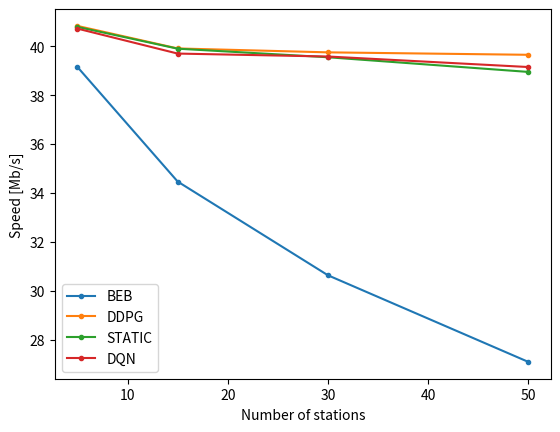

Python code for this plot:
import matplotlib.pyplot as plt
import numpy as np
# plt.style.use("seaborn")

## BASIC scenario
BEB = [39.15, 34.47, 30.64, 27.1]
DDPG = [40.83, 39.91, 39.75, 39.65]
DQN = [40.72, 39.7, 39.58, 39.15]
STATIC = [40.79, 39.9, 39.55, 38.95]

## CONVERGENCE scenario
# BEB = [39.94, 37.64, 35.19, 32.73]
# DDPG = [40.82, 40, 39.72, 39.34]
# DQN = [40.69, 39.74, 39.25, 39.11]
# STATIC = [40.59, 39.45, 39.43, 39.32]

RANGE = [5, 15, 30, 50]

plt.plot(RANGE, BEB, '.-', label="BEB")
plt.plot(RANGE, DDPG, '.-', label="DDPG")
plt.plot(RANGE, STATIC, '.-', label="STATIC")
plt.xlabel("Number of stations")
plt.ylabel("Speed [Mb/s]")
plt.plot(RANGE[:len(DQN)], DQN, '.-', label="DQN")
# plt.title("CONVERGENCE scenario comparison")
plt.legend(loc=3)
plt.show()

## Barplots
# BEB = np.array(BEB)
# DDPG = np.array(DDPG)/BEB - 1
# DQN = np.array(DQN)/BEB - 1
# STATIC = np.array(STATIC)/BEB - 1

# labels = ['G1', 'G2', 'G3', 'G4']
# men_means = [20, 34, 30, 35]
# women_means = [25, 32, 34, 20]

# x = np.arange(len(labels))  # the label locations
# width = 0.2  # the width of the bars
# space = 0.03

# fig, ax = plt.subplots()
# rects1 = ax.bar(x - width - space, DQN*100, width, label='DQN')
# rects2 = ax.bar(x, STATIC*100, width, label='Static')
# rects3 = ax.bar(x + width + space, DDPG*100, width, label='DDPG')

# # Add some text for labels, title and custom x-axis tick labels, etc.
# ax.set_ylabel('Improvement [%]')
# ax.set_title('Improvement over BEB')
# ax.set_xticks(x)
# ax.set_xticklabels(labels)
# ax.legend(loc=2)


# def autolabel(rects):
#     """Attach a text label above each bar in *rects*, displaying its height."""
#     for rect in rects:
#         height = rect.get_height()
#         ax.annotate(f'{height:.1f}',
#                     xy=(rect.get_x() + rect.get_width() / 2, height),
#                     xytext=(0, 3),  # 3 points vertical offset
#                     textcoords="offset points",
#                     ha='center', va='bottom')


# autolabel(rects1)
# autolabel(rects2)
# autolabel(rects3)

# fig.tight_layout()
# plt.ylim([0, 40])
# plt.show()